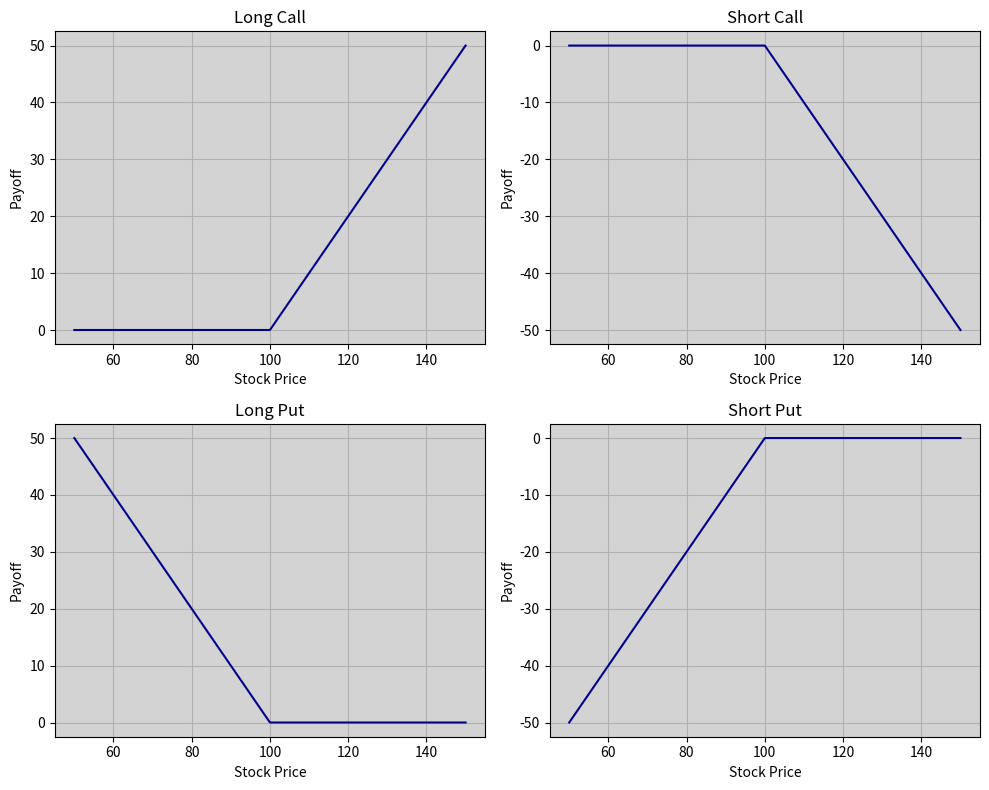

Python code for this plot:
#%% European Options

import numpy as np
import matplotlib.pyplot as plt

K = 100
x = np.linspace(50, 150, 10**3)
ZEROS = np.zeros(10**3)

# Calculate the payoff for a long call option
y_long_call = np.maximum(x-K, ZEROS)
y_short_call = -np.maximum(x-K, ZEROS)
y_long_put = np.maximum(K-x, ZEROS)
y_short_put = -np.maximum(K-x, ZEROS)

#Plotting
fig, axs = plt.subplots(2, 2, figsize=(10, 8))

axs[0, 0].plot(x, y_long_call, color = "darkblue")
axs[0, 0].set_title('Long Call')
axs[0, 0].grid(True)
axs[0, 0].set_facecolor('lightgrey')

axs[0, 1].plot(x, y_short_call, color = "darkblue")
axs[0, 1].set_title('Short Call')
axs[0, 1].grid(True)
axs[0, 1].set_facecolor('lightgrey')

axs[1, 0].plot(x, y_long_put, color = "darkblue")
axs[1, 0].set_title('Long Put')
axs[1, 0].grid(True)
axs[1, 0].set_facecolor('lightgrey')

axs[1, 1].plot(x, y_short_put, color = "darkblue")
axs[1, 1].set_title('Short Put')
axs[1, 1].grid(True)
axs[1, 1].set_facecolor('lightgrey')

for ax in axs.flat:
    ax.set_xlabel('Stock Price')
    ax.set_ylabel('Payoff')

plt.tight_layout()
plt.savefig("Payoff_European")
plt.show()

# %%
